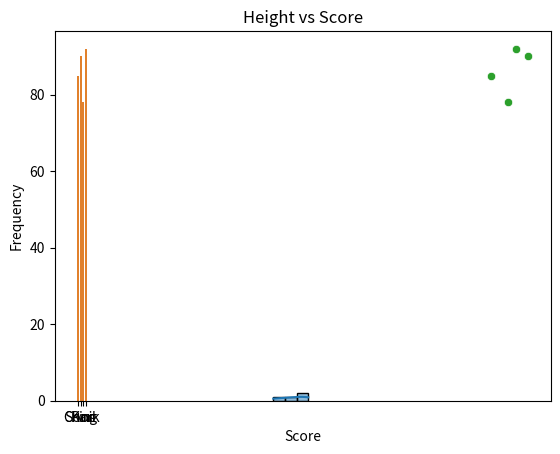

Write the Python code that produced this figure.
import matplotlib.pyplot as plt
import seaborn as sns
import pandas as pd

# 시각화 예시에 사용할 Pandas DataFrame
data = {'Name': ['Choi', 'Song', 'Kim', 'Park'],
        'Score': [85, 90, 78, 92],
        'Major': ['Math', 'CS', 'Math', 'Eco']}
df = pd.DataFrame(data)


sns.histplot(data=df, x='Score', kde=True)
plt.title('Distribution of Scores')
plt.xlabel('Score')
plt.ylabel('Frequency')
plt.show()

sns.barplot(data=df, x='Name', y='Score')
plt.title('Scores by Student')
plt.show()

df['Height'] = [165, 180, 172, 175]
sns.scatterplot(data=df, x='Height', y='Score')
plt.title('Height vs Score')
plt.show()




